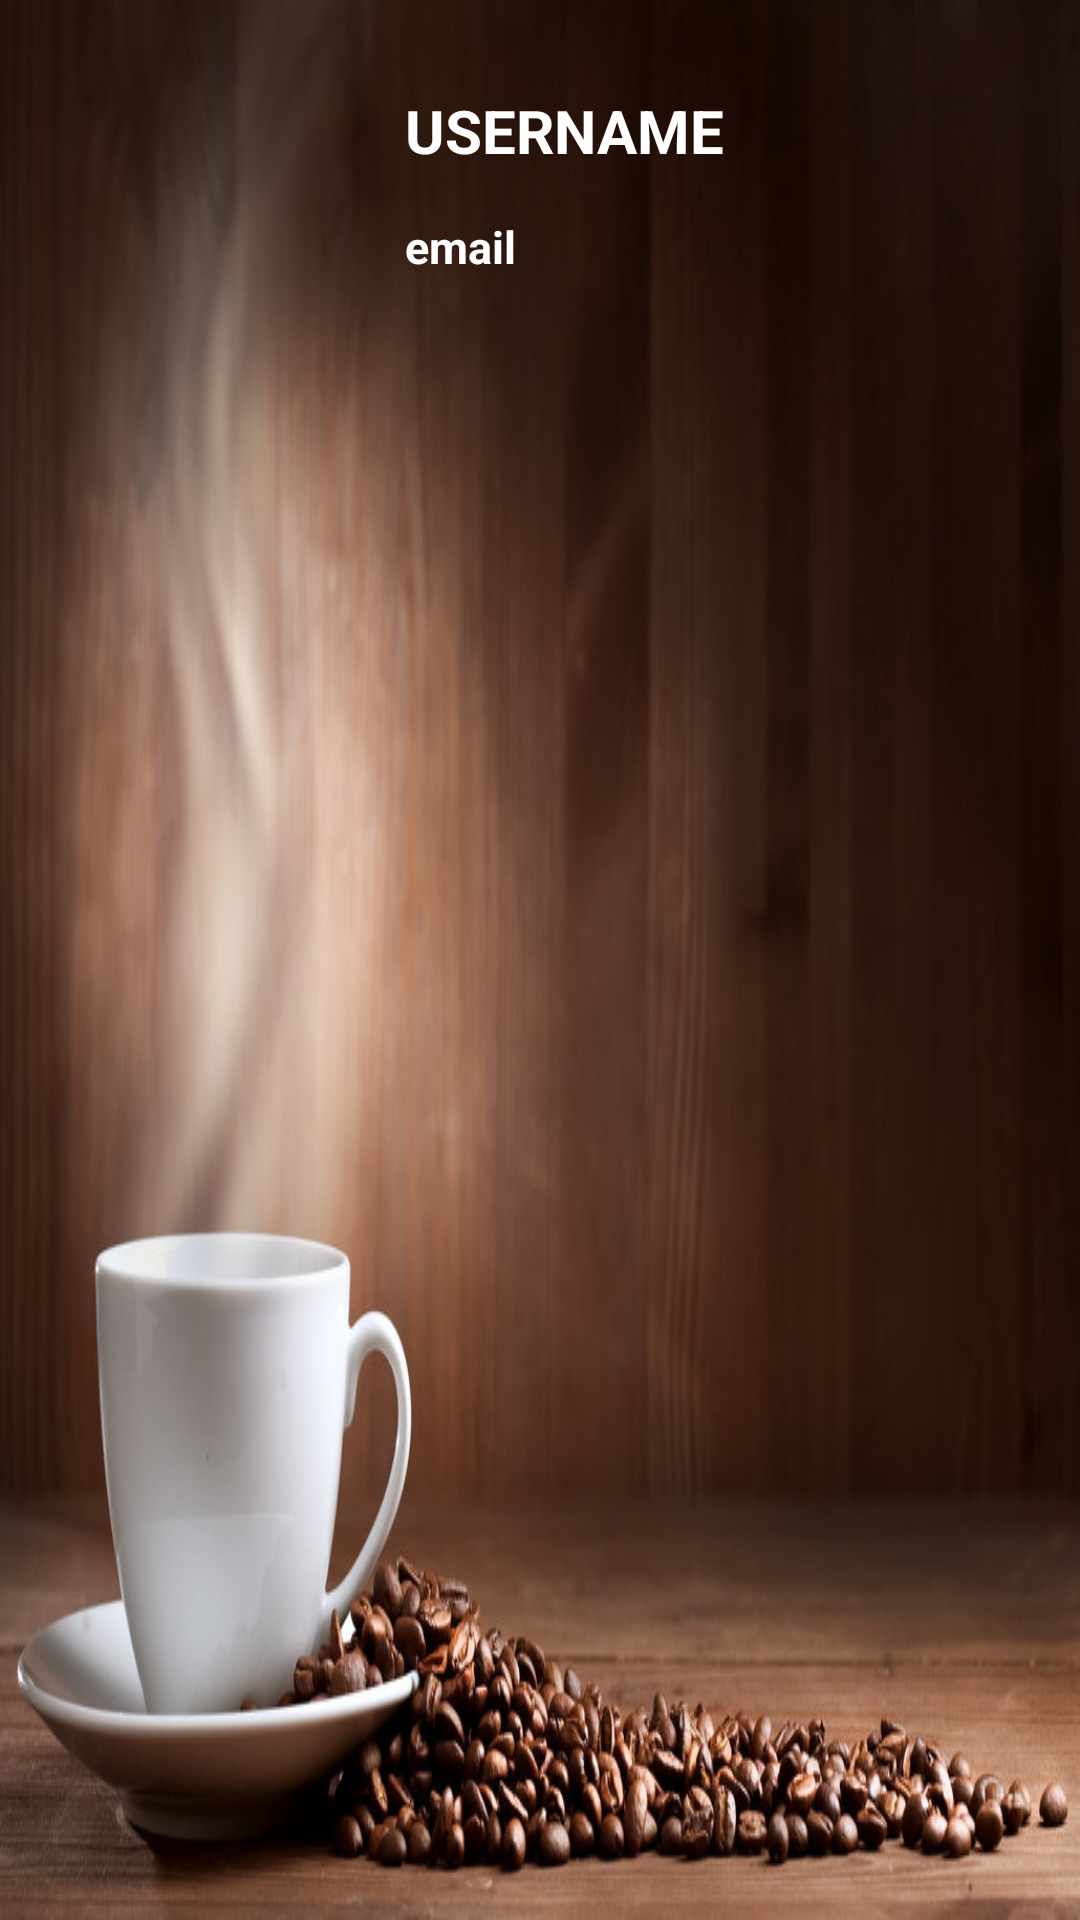

The Android layout XML behind this screen, and the referenced resources:
<!-- AndroidManifest.xml: application theme AppTheme -->
<!-- res/layout/navigation_drawer_header.xml -->
<?xml version="1.0" encoding="utf-8"?>
<RelativeLayout xmlns:android="http://schemas.android.com/apk/res/android"
    android:layout_width="match_parent" android:layout_height="180dp"
    android:background="@drawable/background"
    >
    <ImageView
        android:layout_width="100dp"
        android:layout_height="100dp"
        android:id="@+id/img"
        android:src="@drawable/avatar"
        android:layout_marginLeft="15dp"
        android:layout_marginTop="10dp"
        />
    <TextView
        android:layout_width="match_parent"
        android:layout_height="wrap_content"
        android:text="USERNAME"
        android:layout_toRightOf="@+id/img"
        android:textSize="20dp"
        android:textStyle="bold"
        android:textColor="#ffffff"
        android:layout_marginTop="30dp"
        android:layout_marginLeft="20dp"
        android:id="@+id/nav_name"
        />

    <TextView
        android:layout_width="match_parent"
        android:layout_height="wrap_content"
        android:text="email"
        android:layout_toRightOf="@+id/img"
        android:textSize="15dp"
        android:textStyle="bold"
        android:textColor="#ffffff"
        android:layout_marginTop="15dp"
        android:layout_marginLeft="20dp"
        android:id="@+id/nav_email"
        android:layout_below="@+id/nav_name"
        />
</RelativeLayout>
<!-- resources referenced by this layout -->
<resources>
  <!-- drawable background: jpg bitmap (drawable, 104034 bytes) -->
  <style name="AppTheme" parent="Theme.AppCompat.Light.NoActionBar">
          
          <item name="colorPrimary">@color/colorPrimary</item>
          <item name="colorPrimaryDark">@color/colorPrimaryDark</item>
          <item name="colorAccent">@color/colorAccent</item>
      </style>
  <color name="colorPrimary">#AE845E</color>
  <color name="colorPrimaryDark">#303F9F</color>
  <color name="colorAccent">#FF4081</color>
</resources>
